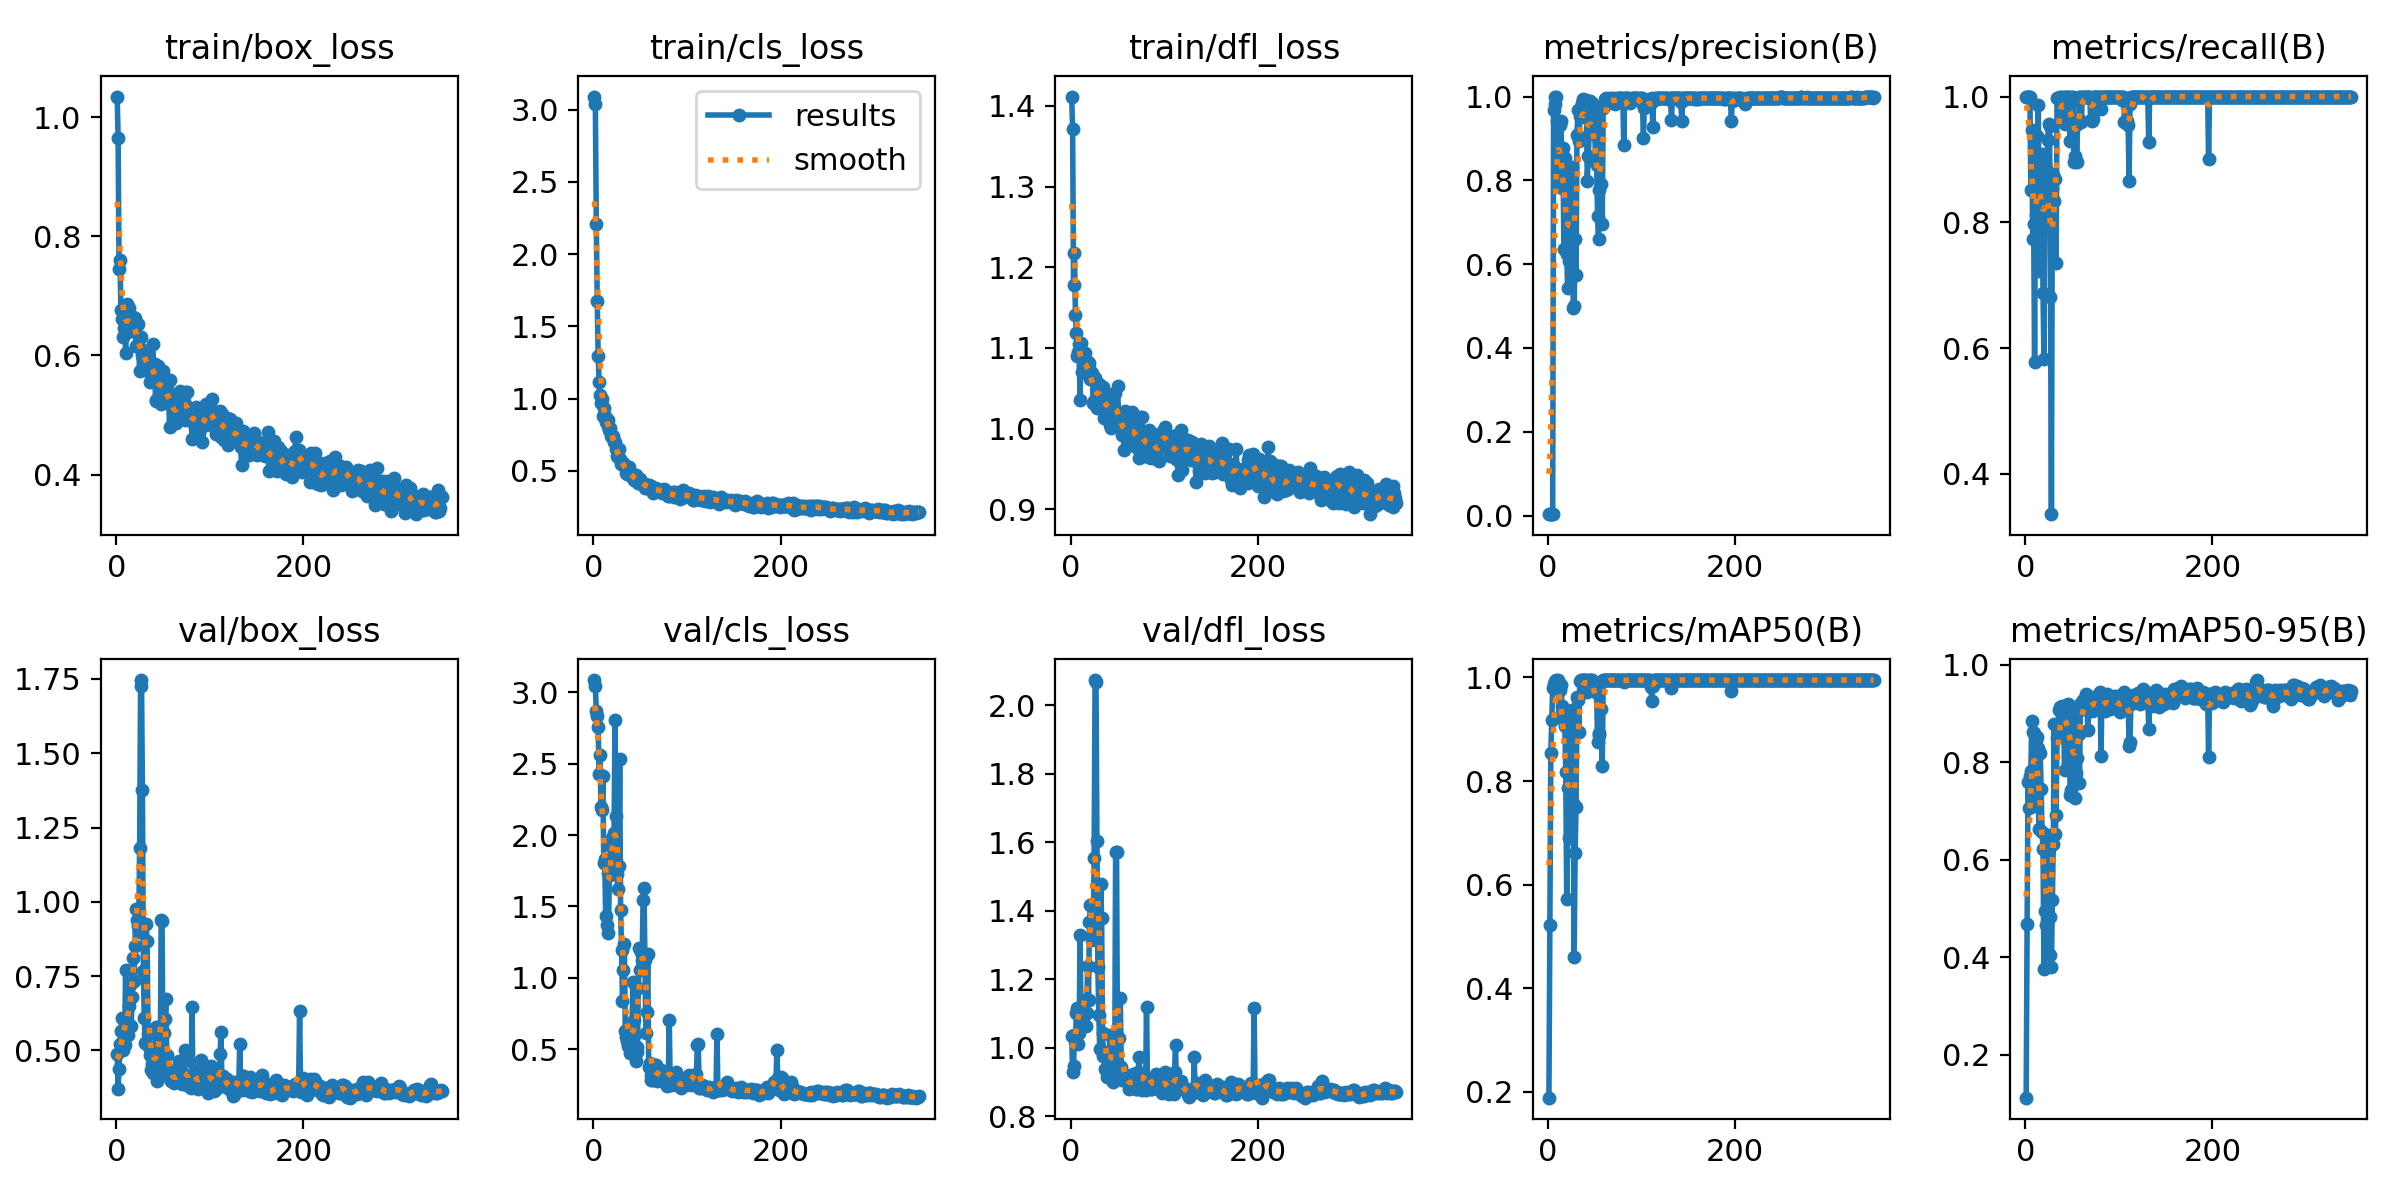

Source data for this figure (header and first rows):
epoch, time, train/box_loss, train/cls_loss, train/dfl_loss, metrics/precision(B), metrics/recall(B), metrics/mAP50(B), metrics/mAP50-95(B), val/box_loss, val/cls_loss, val/dfl_loss, lr/pg0, lr/pg1, lr/pg2
1, 13.26, 1.035, 3.09, 1.412, 0.00339, 1, 0.1888, 0.1122, 0.4896, 3.085, 1.034, 6.668e-05, 6.668e-05, 6.668e-05
2, 25.38, 0.9656, 3.038, 1.371, 0.00331, 1, 0.5222, 0.4687, 0.3718, 3.045, 0.9291, 0.0001497, 0.0001497, 0.0001497
3, 36.88, 0.7449, 2.21, 1.178, 0.00338, 1, 0.8537, 0.7603, 0.4372, 2.867, 0.9453, 0.0002325, 0.0002325, 0.0002325
4, 48.58, 0.7602, 1.677, 1.218, 0.0033, 1, 0.9187, 0.7053, 0.5233, 2.832, 1.036, 0.0003148, 0.0003148, 0.0003148
5, 60.83, 0.6765, 1.297, 1.141, 0.0033, 1, 0.9797, 0.7712, 0.5655, 2.755, 1.023, 0.0003969, 0.0003969, 0.0003969
6, 73.32, 0.6603, 1.117, 1.119, 0.9685, 0.8514, 0.9868, 0.7817, 0.6088, 2.427, 1.102, 0.0004786, 0.0004786, 0.0004786
7, 86.09, 0.6317, 1.022, 1.09, 1, 0.9472, 0.9932, 0.8847, 0.5013, 2.558, 1.117, 0.00056, 0.00056, 0.00056
8, 99.16, 0.6453, 0.9692, 1.095, 0.9817, 0.7739, 0.9903, 0.8623, 0.5168, 2.194, 1.01, 0.0006411, 0.0006411, 0.0006411
9, 112.4, 0.6775, 0.9941, 1.105, 0.9989, 0.7971, 0.995, 0.8606, 0.5178, 2.175, 1.044, 0.0007219, 0.0007219, 0.0007219
10, 127.2, 0.6039, 0.8811, 1.035, 0.9425, 0.5779, 0.9847, 0.711, 0.7693, 2.413, 1.33, 0.0008023, 0.0008023, 0.0008023
11, 136.8, 0.6869, 0.9314, 1.106, 0.7953, 0.8667, 0.995, 0.845, 0.555, 1.806, 1.069, 0.0008824, 0.0008824, 0.0008824
12, 146.6, 0.6715, 0.8769, 1.07, 0.8438, 0.8121, 0.9243, 0.7518, 0.5964, 1.831, 1.124, 0.0009621, 0.0009621, 0.0009621
13, 156.6, 0.6391, 0.8379, 1.078, 0.9317, 0.9375, 0.9759, 0.8524, 0.5535, 1.431, 1.09, 0.001042, 0.001042, 0.001042
14, 166.5, 0.6789, 0.8424, 1.093, 0.9412, 0.9863, 0.9856, 0.8292, 0.6489, 1.369, 1.106, 0.001121, 0.001121, 0.001121
15, 176.6, 0.6622, 0.854, 1.094, 0.7812, 0.7233, 0.9447, 0.6635, 0.7196, 1.731, 1.141, 0.001199, 0.001199, 0.001199
16, 186.9, 0.6439, 0.8132, 1.069, 0.8784, 0.9069, 0.9373, 0.819, 0.5811, 1.313, 1.064, 0.001278, 0.001278, 0.001278
17, 198, 0.648, 0.7819, 1.071, 0.6352, 0.9015, 0.917, 0.7457, 0.6786, 1.729, 1.101, 0.001356, 0.001356, 0.001356
18, 210.1, 0.6642, 0.7944, 1.083, 0.8529, 0.908, 0.907, 0.6569, 0.8118, 1.718, 1.24, 0.001434, 0.001434, 0.001434
19, 222.3, 0.641, 0.7416, 1.075, 0.7899, 0.6875, 0.8177, 0.6221, 0.7342, 1.926, 1.14, 0.001511, 0.001511, 0.001511
20, 234.7, 0.6625, 0.7311, 1.082, 0.6245, 0.5833, 0.5725, 0.3767, 0.8523, 1.977, 1.366, 0.001588, 0.001588, 0.001588
21, 247.7, 0.6158, 0.7422, 1.062, 0.5419, 0.891, 0.7875, 0.4946, 0.9757, 1.822, 1.418, 0.001601, 0.001601, 0.001601
22, 261.9, 0.6506, 0.7014, 1.065, 0.6071, 0.8517, 0.6899, 0.4672, 0.9389, 2.012, 1.416, 0.001598, 0.001598, 0.001598
23, 274.5, 0.6522, 0.7021, 1.069, 0.6961, 0.8811, 0.7648, 0.4925, 0.9183, 2.807, 1.313, 0.001594, 0.001594, 0.001594
24, 288.6, 0.6146, 0.6487, 1.032, 0.7902, 0.9316, 0.9128, 0.6509, 0.8979, 2.132, 1.331, 0.001591, 0.001591, 0.001591
25, 302.6, 0.5741, 0.6046, 1.034, 0.8147, 0.957, 0.9168, 0.6223, 1.18, 1.729, 1.552, 0.001588, 0.001588, 0.001588
26, 317.7, 0.6303, 0.5957, 1.063, 0.8315, 0.9529, 0.9368, 0.4055, 1.725, 1.622, 2.073, 0.001584, 0.001584, 0.001584
27, 329.9, 0.6112, 0.6516, 1.035, 0.4963, 0.6818, 0.7571, 0.4834, 1.746, 1.782, 2.067, 0.001581, 0.001581, 0.001581
28, 340.5, 0.6005, 0.5795, 1.025, 0.5, 0.336, 0.4611, 0.3801, 1.377, 2.531, 1.602, 0.001578, 0.001578, 0.001578
29, 352, 0.5954, 0.5456, 1.049, 0.6591, 0.8542, 0.6616, 0.5181, 0.7674, 1.476, 1.236, 0.001575, 0.001575, 0.001575
30, 364.2, 0.6016, 0.5614, 1.055, 0.5731, 0.875, 0.7493, 0.6314, 0.6077, 1.197, 1.097, 0.001571, 0.001571, 0.001571
31, 376.9, 0.5833, 0.5484, 1.048, 0.9089, 0.8333, 0.9621, 0.8783, 0.5243, 0.8406, 0.997, 0.001568, 0.001568, 0.001568
32, 389.8, 0.5931, 0.547, 1.033, 0.9668, 0.8687, 0.9562, 0.6532, 0.9246, 1.053, 1.479, 0.001565, 0.001565, 0.001565
33, 399.5, 0.6009, 0.5466, 1.05, 0.8942, 0.7347, 0.894, 0.6909, 0.8672, 1.237, 1.38, 0.001561, 0.001561, 0.001561
34, 408.7, 0.5837, 0.5241, 1.052, 0.9524, 0.9975, 0.9934, 0.8499, 0.5542, 0.6243, 1.042, 0.001558, 0.001558, 0.001558
35, 417.3, 0.5774, 0.4855, 1.025, 0.9755, 0.997, 0.995, 0.8668, 0.5115, 0.5858, 0.9748, 0.001555, 0.001555, 0.001555
36, 426, 0.556, 0.4784, 1.014, 0.9834, 0.9963, 0.995, 0.9064, 0.4854, 0.5546, 0.9864, 0.001551, 0.001551, 0.001551
37, 479.2, 0.5669, 0.5056, 1.017, 0.9947, 1, 0.995, 0.9124, 0.4345, 0.5194, 0.9378, 0.001548, 0.001548, 0.001548
38, 556.4, 0.5877, 0.5278, 1.042, 0.9509, 1, 0.9919, 0.9097, 0.4562, 0.5474, 0.939, 0.001545, 0.001545, 0.001545
39, 598.4, 0.6187, 0.4914, 1.037, 0.9918, 0.9948, 0.995, 0.9147, 0.4232, 0.4725, 0.9155, 0.001542, 0.001542, 0.001542
40, 650.7, 0.582, 0.463, 1.038, 0.9881, 0.9722, 0.995, 0.8996, 0.468, 0.5071, 0.9546, 0.001538, 0.001538, 0.001538
41, 711.7, 0.5861, 0.4779, 1.036, 0.9916, 1, 0.995, 0.9035, 0.487, 0.5736, 0.9783, 0.001535, 0.001535, 0.001535
42, 778.1, 0.5259, 0.448, 1.005, 0.7996, 1, 0.972, 0.7835, 0.5793, 0.9694, 1.038, 0.001532, 0.001532, 0.001532
43, 822.9, 0.5231, 0.4376, 1.001, 0.8574, 0.9565, 0.9846, 0.9003, 0.4291, 0.7014, 0.9223, 0.001528, 0.001528, 0.001528
44, 862.7, 0.5589, 0.4372, 1.014, 0.9113, 0.9614, 0.995, 0.9125, 0.3984, 0.6067, 0.9051, 0.001525, 0.001525, 0.001525
45, 908.1, 0.5817, 0.4686, 1.042, 0.9901, 1, 0.995, 0.9182, 0.4066, 0.4149, 0.8992, 0.001522, 0.001522, 0.001522
46, 942.8, 0.5323, 0.4309, 1.025, 0.9833, 1, 0.995, 0.9189, 0.4489, 0.515, 0.9188, 0.001518, 0.001518, 0.001518
47, 952.5, 0.5694, 0.4557, 1.044, 0.9858, 1, 0.995, 0.9048, 0.4272, 0.481, 0.9229, 0.001515, 0.001515, 0.001515
48, 962.1, 0.5185, 0.4138, 1.008, 0.927, 0.9296, 0.9829, 0.7329, 0.9391, 0.9255, 1.57, 0.001512, 0.001512, 0.001512
49, 972.8, 0.5386, 0.415, 1.012, 0.9568, 0.9907, 0.991, 0.7425, 0.9364, 1.21, 1.573, 0.001509, 0.001509, 0.001509
50, 981.8, 0.5737, 0.4401, 1.053, 0.9111, 1, 0.99, 0.9071, 0.462, 1.052, 0.9519, 0.001505, 0.001505, 0.001505
51, 990.8, 0.561, 0.4185, 1.021, 0.8408, 1, 0.9812, 0.8672, 0.5592, 1.18, 1.024, 0.001502, 0.001502, 0.001502
52, 1000, 0.5426, 0.4133, 1.011, 0.8373, 0.8958, 0.9702, 0.8183, 0.6058, 1.128, 1.029, 0.001499, 0.001499, 0.001499
53, 1010, 0.5447, 0.4156, 1.008, 0.7159, 0.9049, 0.875, 0.7265, 0.6747, 1.542, 1.146, 0.001495, 0.001495, 0.001495
54, 1020, 0.5438, 0.4004, 1.006, 0.66, 0.9548, 0.8932, 0.7774, 0.4857, 1.626, 0.9426, 0.001492, 0.001492, 0.001492
55, 1031, 0.52, 0.3793, 0.9919, 0.7769, 0.8958, 0.8885, 0.8077, 0.4322, 1.126, 0.9043, 0.001489, 0.001489, 0.001489
56, 1042, 0.5314, 0.4047, 1.002, 0.9683, 0.9583, 0.9919, 0.905, 0.4344, 0.6163, 0.9164, 0.001485, 0.001485, 0.001485
57, 1053, 0.4805, 0.3826, 0.9736, 0.7915, 0.9646, 0.9394, 0.8578, 0.4301, 0.7597, 0.9247, 0.001482, 0.001482, 0.001482
58, 1065, 0.5593, 0.3982, 1.021, 0.6968, 1, 0.8288, 0.7579, 0.4234, 1.17, 0.9078, 0.001479, 0.001479, 0.001479
59, 1074, 0.522, 0.3987, 0.9964, 0.9723, 1, 0.995, 0.9189, 0.3979, 0.375, 0.9056, 0.001476, 0.001476, 0.001476
60, 1082, 0.5248, 0.3871, 1.01, 0.9765, 0.9598, 0.995, 0.9113, 0.4256, 0.4063, 0.918, 0.001472, 0.001472, 0.001472
... 288 more rows
